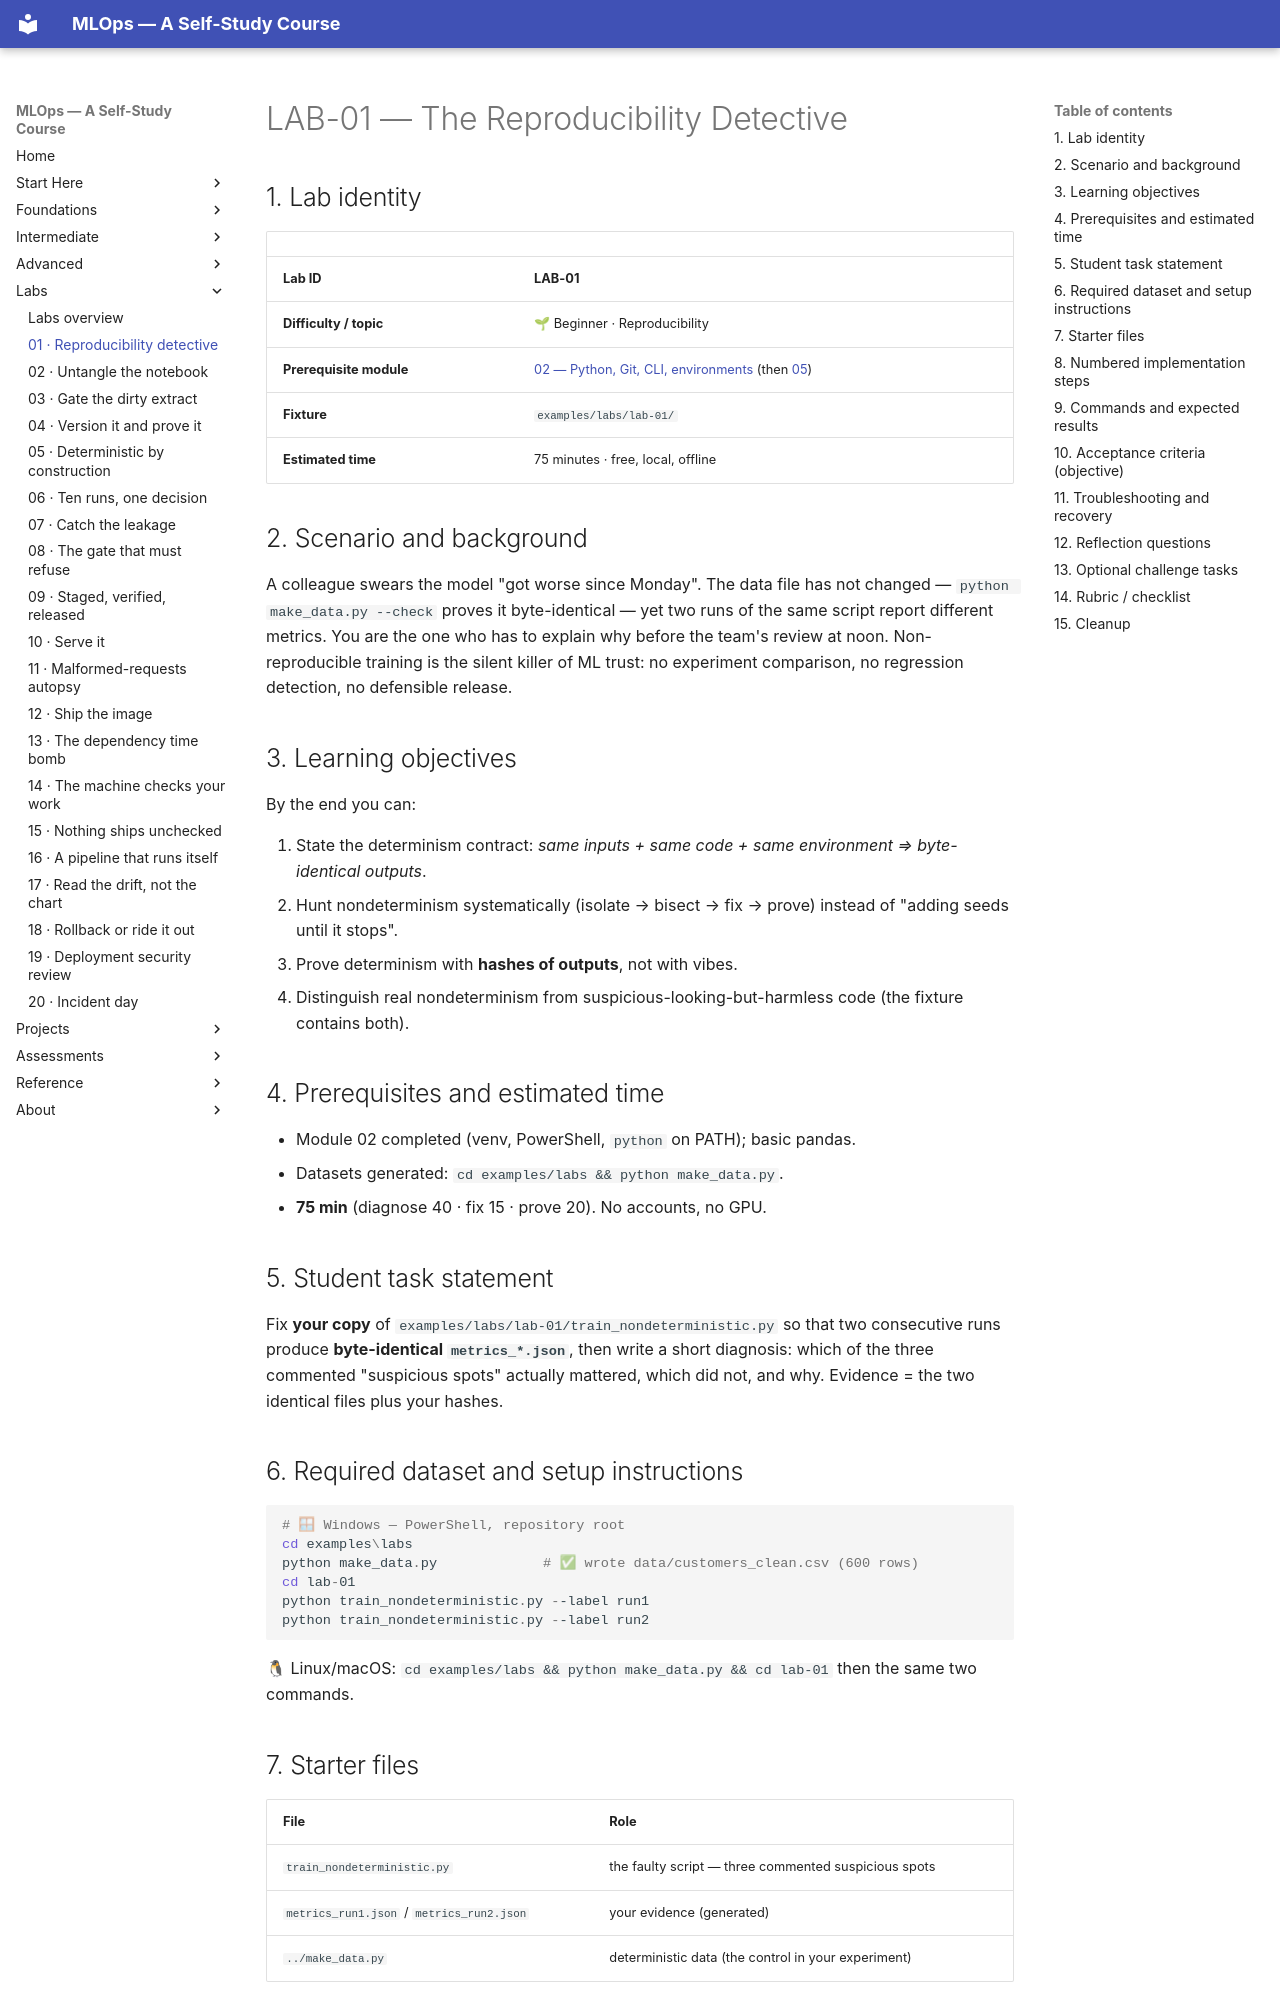

repository: nadeem-majeedch/MLOps2026 · page: labs/lab-01-reproducibility-detective/index.html · generator: mkdocs

# LAB-01 — The Reproducibility Detective

## 1. Lab identity

| | |
|---|---|
| **Lab ID** | **LAB-01** |
| **Difficulty / topic** | 🌱 Beginner · Reproducibility |
| **Prerequisite module** | [02 — Python, Git, CLI, environments](../modules/02-python-git-cli-environments/index.md) (then [05](../modules/05-reproducible-training-pipelines/index.md)) |
| **Fixture** | `examples/labs/lab-01/` |
| **Estimated time** | 75 minutes · free, local, offline |

## 2. Scenario and background

A colleague swears the model "got worse since Monday". The data file has
not changed — `python make_data.py --check` proves it byte-identical —
yet two runs of the same script report different metrics. You are the one
who has to explain why before the team's review at noon. Non-reproducible
training is the silent killer of ML trust: no experiment comparison, no
regression detection, no defensible release.

## 3. Learning objectives

By the end you can:

1. State the determinism contract: *same inputs + same code + same
   environment ⇒ byte-identical outputs*.
2. Hunt nondeterminism systematically (isolate → bisect → fix → prove)
   instead of "adding seeds until it stops".
3. Prove determinism with **hashes of outputs**, not with vibes.
4. Distinguish real nondeterminism from suspicious-looking-but-harmless
   code (the fixture contains both).

## 4. Prerequisites and estimated time

- Module 02 completed (venv, PowerShell, `python` on PATH); basic pandas.
- Datasets generated: `cd examples/labs && python make_data.py`.
- **75 min** (diagnose 40 · fix 15 · prove 20). No accounts, no GPU.

## 5. Student task statement

Fix **your copy** of `examples/labs/lab-01/train_nondeterministic.py` so
that two consecutive runs produce **byte-identical `metrics_*.json`**,
then write a short diagnosis: which of the three commented "suspicious
spots" actually mattered, which did not, and why. Evidence = the two
identical files plus your hashes.

## 6. Required dataset and setup instructions

```powershell
# 🪟 Windows — PowerShell, repository root
cd examples\labs
python make_data.py             # ✅ wrote data/customers_clean.csv (600 rows)
cd lab-01
python train_nondeterministic.py --label run1
python train_nondeterministic.py --label run2
```

🐧 Linux/macOS: `cd examples/labs && python make_data.py && cd lab-01`
then the same two commands.

## 7. Starter files

| File | Role |
|---|---|
| `train_nondeterministic.py` | the faulty script — three commented suspicious spots |
| `metrics_run1.json` / `metrics_run2.json` | your evidence (generated) |
| `../make_data.py` | deterministic data (the control in your experiment) |
